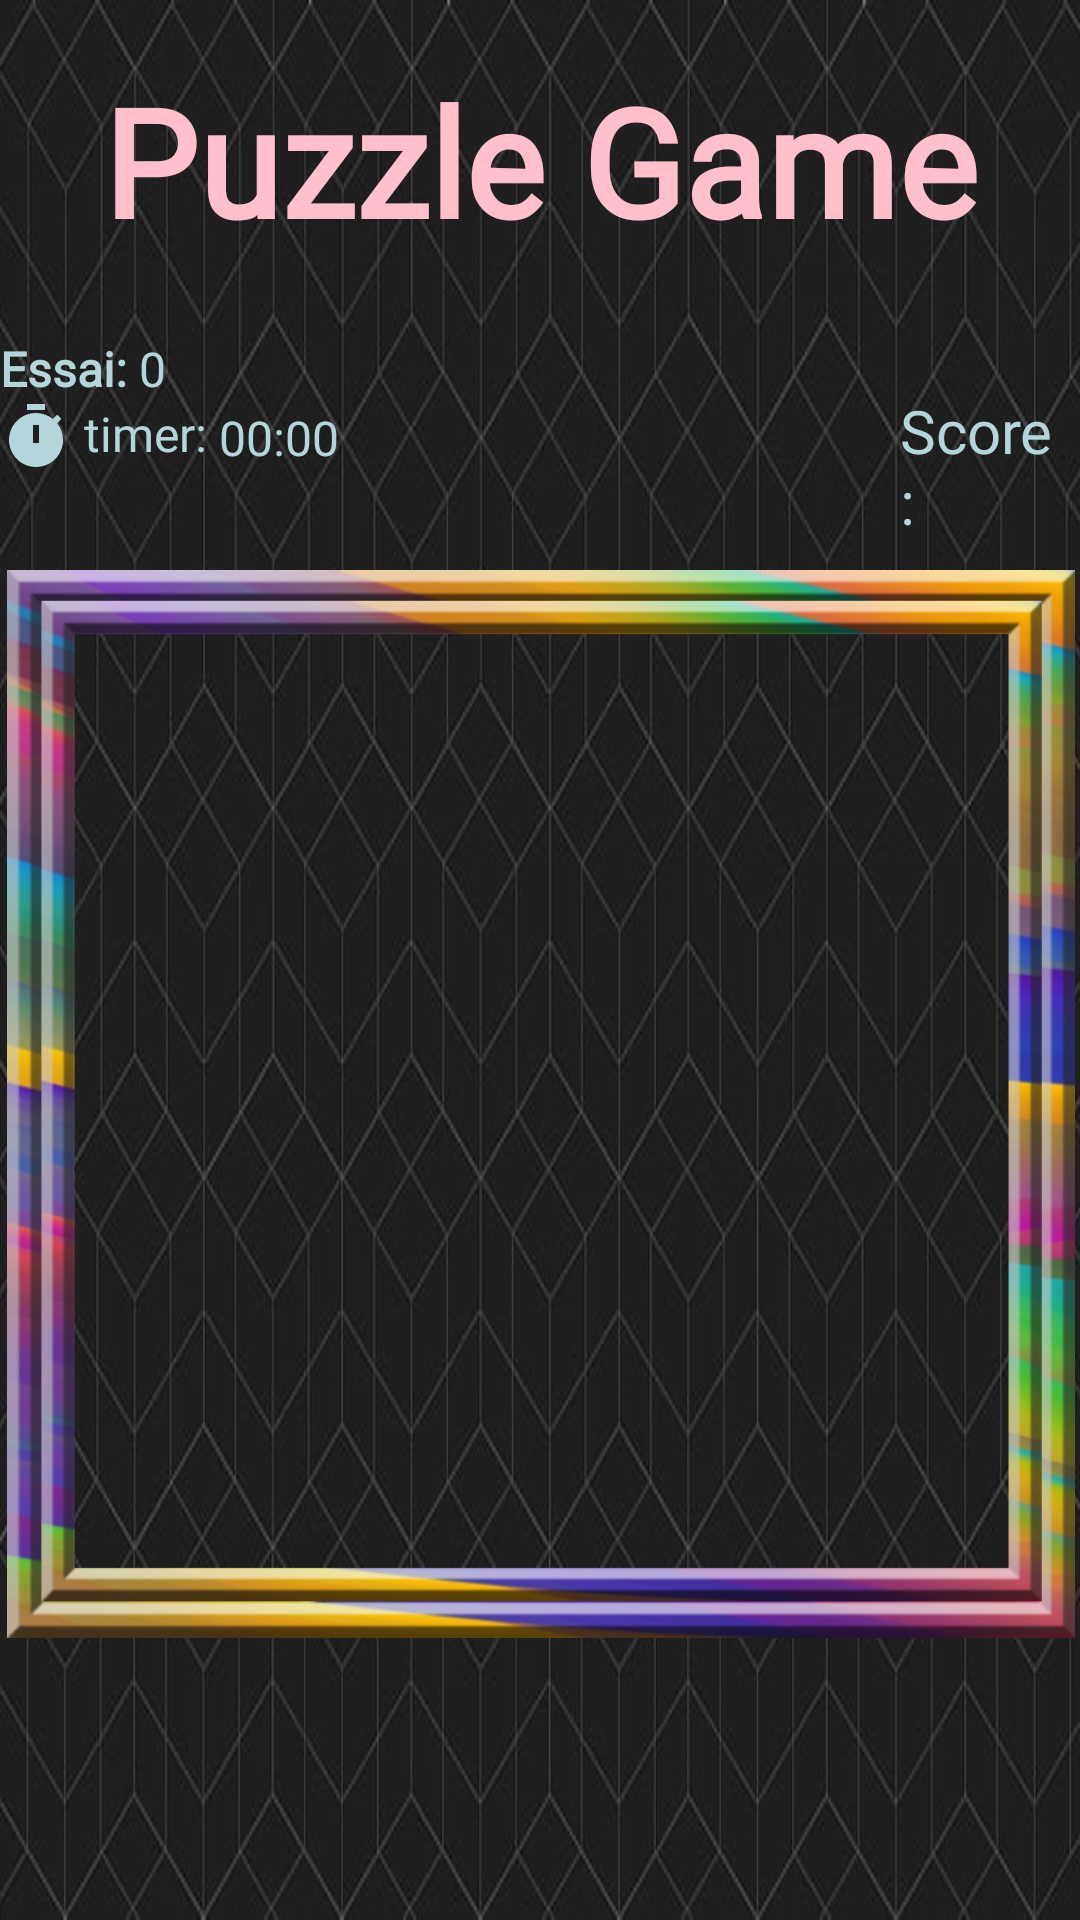

Layout XML and referenced resources for this Android screen:
<!-- AndroidManifest.xml: application theme Theme.Puzzle -->
<!-- res/layout/activity_puzzle.xml -->
<?xml version="1.0" encoding="utf-8"?>
<androidx.constraintlayout.widget.ConstraintLayout xmlns:android="http://schemas.android.com/apk/res/android"
    xmlns:app="http://schemas.android.com/apk/res-auto"
    xmlns:tools="http://schemas.android.com/tools"
    android:layout_width="match_parent"
    android:layout_height="match_parent"
    android:background="@drawable/digital_art_dark_lines_wallpaper_preview"
    tools:context=".PuzzleActivity">
    <TextView
        android:id="@+id/tv_title"
        android:layout_width="0dp"
        android:layout_height="wrap_content"
        android:fontFamily="@font/caesar_dressing"
        android:gravity="center"
        android:text="Puzzle Game"
        android:textColor="@color/Pink"
        android:textSize="50sp"
        android:layout_marginTop="20dp"
        android:textStyle="bold"
        app:layout_constraintBottom_toBottomOf="parent"
        app:layout_constraintEnd_toEndOf="parent"
        app:layout_constraintStart_toStartOf="parent"
        app:layout_constraintTop_toTopOf="parent"
        app:layout_constraintVertical_bias="0.0" />
    <TextView
        android:id="@+id/tv_move"
        android:layout_width="wrap_content"
        android:layout_height="wrap_content"
        android:drawablePadding="4dp"
        android:fontFamily="@font/cairo_bold"
        android:text="Essai: "
        android:textColor="@color/stats_text"
        android:textSize="16sp"
        android:textStyle="bold"
        app:drawableStartCompat="@drawable/outline_extension_24"
        app:drawableTint="@color/stats_text"
        app:layout_constraintBottom_toTopOf="@+id/tv_time"
        app:layout_constraintTop_toBottomOf="@+id/tv_title"
        app:layout_constraintVertical_bias="0.05"
        app:layout_constraintVertical_chainStyle="packed"
        tools:ignore="MissingConstraints" />

    <TextView
        android:id="@+id/tv_move_number"
        android:layout_width="wrap_content"
        android:layout_height="wrap_content"
        android:fontFamily="@font/cairo_semibold"
        android:text= "0"
        android:textColor="@color/stats_text"
        android:textSize="16sp"
        app:layout_constraintBottom_toBottomOf="@+id/tv_move"
        app:layout_constraintStart_toEndOf="@+id/tv_move"
        app:layout_constraintTop_toTopOf="@+id/tv_move" />

    <TextView
        android:id="@+id/tv_time"
        android:layout_width="wrap_content"
        android:layout_height="wrap_content"
        android:drawablePadding="4dp"
        android:fontFamily="@font/cairo_bold"
        android:text="timer: "
        android:textColor="@color/stats_text"
        android:textSize="16sp"
        app:drawableStartCompat="@drawable/ic_baseline_timer_24"
        app:drawableTint="@color/stats_text"
        app:layout_constraintBottom_toBottomOf="parent"
        app:layout_constraintHorizontal_chainStyle="packed"
        app:layout_constraintStart_toStartOf="@+id/tv_move"
        app:layout_constraintTop_toBottomOf="@+id/tv_move"
        app:layout_constraintVertical_chainStyle="packed" />

    <TextView
        android:id="@+id/tv_time_taken"
        android:layout_width="wrap_content"
        android:layout_height="wrap_content"
        android:fontFamily="@font/cairo_semibold"
        android:text="00:00"
        android:textColor="@color/stats_text"
        android:textSize="16sp"
        app:layout_constraintBottom_toBottomOf="@+id/tv_time"
        app:layout_constraintHorizontal_bias="0.0"
        app:layout_constraintStart_toEndOf="@+id/tv_time"
        app:layout_constraintTop_toTopOf="@+id/tv_time" />




    <ImageView
        android:layout_width="400dp"
        android:layout_height="356dp"
        android:layout_marginTop="190dp"
        android:alpha="1.0"
        app:layout_constraintDimensionRatio="H,4:5"
        app:layout_constraintLeft_toLeftOf="parent"
        app:layout_constraintRight_toRightOf="parent"
        app:layout_constraintTop_toTopOf="parent"
        app:srcCompat="@drawable/ho" />

    <ImageView
        android:id="@+id/imageView"
        android:layout_width="310dp"
        android:layout_height="330dp"
        android:layout_marginStart="16dp"
        android:layout_marginTop="199dp"
        android:layout_marginEnd="16dp"
        android:alpha="0.5"
        android:scaleType="centerCrop"
        app:layout_constraintDimensionRatio="H,4:5"
        app:layout_constraintEnd_toEndOf="parent"
        app:layout_constraintLeft_toLeftOf="parent"
        app:layout_constraintRight_toRightOf="parent"
        app:layout_constraintStart_toStartOf="parent"
        app:layout_constraintTop_toTopOf="parent"
        app:srcCompat="@drawable/a_466071_1448943205_8677" />

    <RelativeLayout
        android:id="@+id/layout"
        android:layout_width="match_parent"
        android:layout_height="match_parent"
        app:layout_constraintBottom_toBottomOf="parent"
        app:layout_constraintLeft_toLeftOf="parent"
        app:layout_constraintRight_toRightOf="parent"
        app:layout_constraintTop_toTopOf="parent">

        <TextView
            android:layout_width="wrap_content"
            android:layout_height="wrap_content"
            android:text="Score :"
            android:layout_marginTop="130dp"
            android:layout_marginLeft="300dp"
            android:fontFamily="@font/cairo_semibold"
            android:textColor="@color/stats_text"
            android:textSize="20sp"></TextView>
        <TextView
            android:id="@+id/textViewScore"
            android:layout_width="wrap_content"
            android:layout_height="wrap_content"
            android:text="0 "
            android:layout_marginTop="132dp"
            android:layout_marginLeft="360dp"
            android:fontFamily="@font/cairo_semibold"
            android:textColor="@color/stats_text"
            android:textSize="20sp"></TextView>
    </RelativeLayout>

</androidx.constraintlayout.widget.ConstraintLayout>
<!-- resources referenced by this layout -->
<resources>
  <color name="Pink">#FFC0CB</color>
  <color name="stats_text">#B4D6DA</color>
  <!-- drawable digital_art_dark_lines_wallpaper_preview: jpg bitmap (drawable, 45764 bytes) -->
  <!-- drawable ho: png bitmap (drawable, 379303 bytes) -->
  <!-- drawable ic_baseline_timer_24 (drawable) -->
  <vector android:height="24dp" android:tint="#DFDFDF"
      android:viewportHeight="24" android:viewportWidth="24"
      android:width="24dp" xmlns:android="http://schemas.android.com/apk/res/android">
      <path android:fillColor="@android:color/white" android:pathData="M9,1h6v2h-6z"/>
      <path android:fillColor="@android:color/white" android:pathData="M19.03,7.39l1.42,-1.42c-0.43,-0.51 -0.9,-0.99 -1.41,-1.41l-1.42,1.42C16.07,4.74 14.12,4 12,4c-4.97,0 -9,4.03 -9,9c0,4.97 4.02,9 9,9s9,-4.03 9,-9C21,10.88 20.26,8.93 19.03,7.39zM13,14h-2V8h2V14z"/>
  </vector>
  <style name="Theme.Puzzle" parent="Theme.MaterialComponents.NoActionBar">
          
          <item name="colorPrimary">@color/purple_500</item>
          <item name="colorPrimaryVariant">@color/purple_700</item>
          <item name="colorOnPrimary">@color/white</item>
          
          <item name="colorSecondary">@color/teal_200</item>
          <item name="colorSecondaryVariant">@color/teal_700</item>
          <item name="colorOnSecondary">@color/black</item>
          
          <item name="android:statusBarColor">?attr/colorPrimaryVariant</item>
          
      </style>
  <color name="purple_500">#FF6200EE</color>
  <color name="purple_700">#FF3700B3</color>
  <color name="white">#FFFFFFFF</color>
  <color name="teal_200">#FF03DAC5</color>
  <color name="teal_700">#FF018786</color>
  <color name="black">#FF000000</color>
</resources>
